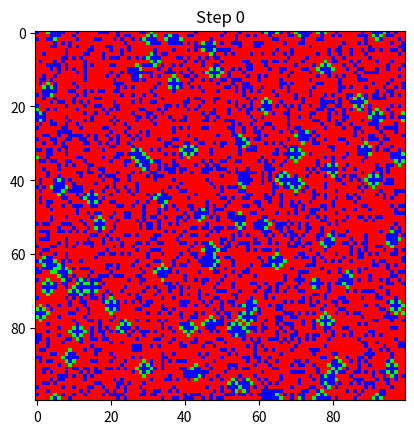

Python code for this plot:
import numpy as np
import matplotlib.pyplot as plt
import matplotlib.animation as animation

# Parameters
L = 100        # Grid size
p = 0.75        # Initial tree probability
f = 0.01      # Initial fire probability
g = 0.0001       # Tree growth probability
steps = 200    # Number of steps to simulate

# States
EMPTY = 0
TREE = 1
FIRE = 2

# Initialize grid
def initialize_grid(L, p, f):
    grid = np.random.choice([EMPTY, TREE], size=(L, L), p=[1 - p, p])
    fire_mask = (grid == TREE) & (np.random.rand(L, L) < f)
    grid[fire_mask] = FIRE
    return grid

# Update step
def update(grid):
    new_grid = np.copy(grid)
    L = grid.shape[0]
    
    neighbors = [
        np.roll(grid, 1, axis=0), # Up
        np.roll(grid, -1, axis=0), #Down
        np.roll(grid, 1, axis=1), #Lef
        np.roll(grid, -1, axis=1), #Right
    ]
    # Trees that catch fire if any neighbor is on fire
    fire_neighbors = sum((n == FIRE) for n in neighbors)
    catch_fire = (grid == TREE) & (fire_neighbors > 0)
    
    # Empty grows tree
    grow_tree = (grid == EMPTY) & (np.random.rand(L, L) < g)
    
    # Fire dies to empty
    new_grid[grid == FIRE] = EMPTY
    new_grid[grow_tree] = TREE
    new_grid[catch_fire] = FIRE

    return new_grid

# Visualization setup
def animate_forest(grid, steps):
    cmap = plt.cm.get_cmap('brg', 3)
    fig, ax = plt.subplots()
    im = ax.imshow(grid, cmap=cmap, vmin=0, vmax=2)

    def update_frame(frame):
        nonlocal grid
        grid = update(grid)
        im.set_data(grid)
        ax.set_title(f"Step {frame}")
        return [im]

    ani = animation.FuncAnimation(fig, update_frame, frames=steps, interval=100, blit=True)
    plt.show()

# Run simulation
grid = initialize_grid(L, p, f)
animate_forest(grid, steps)